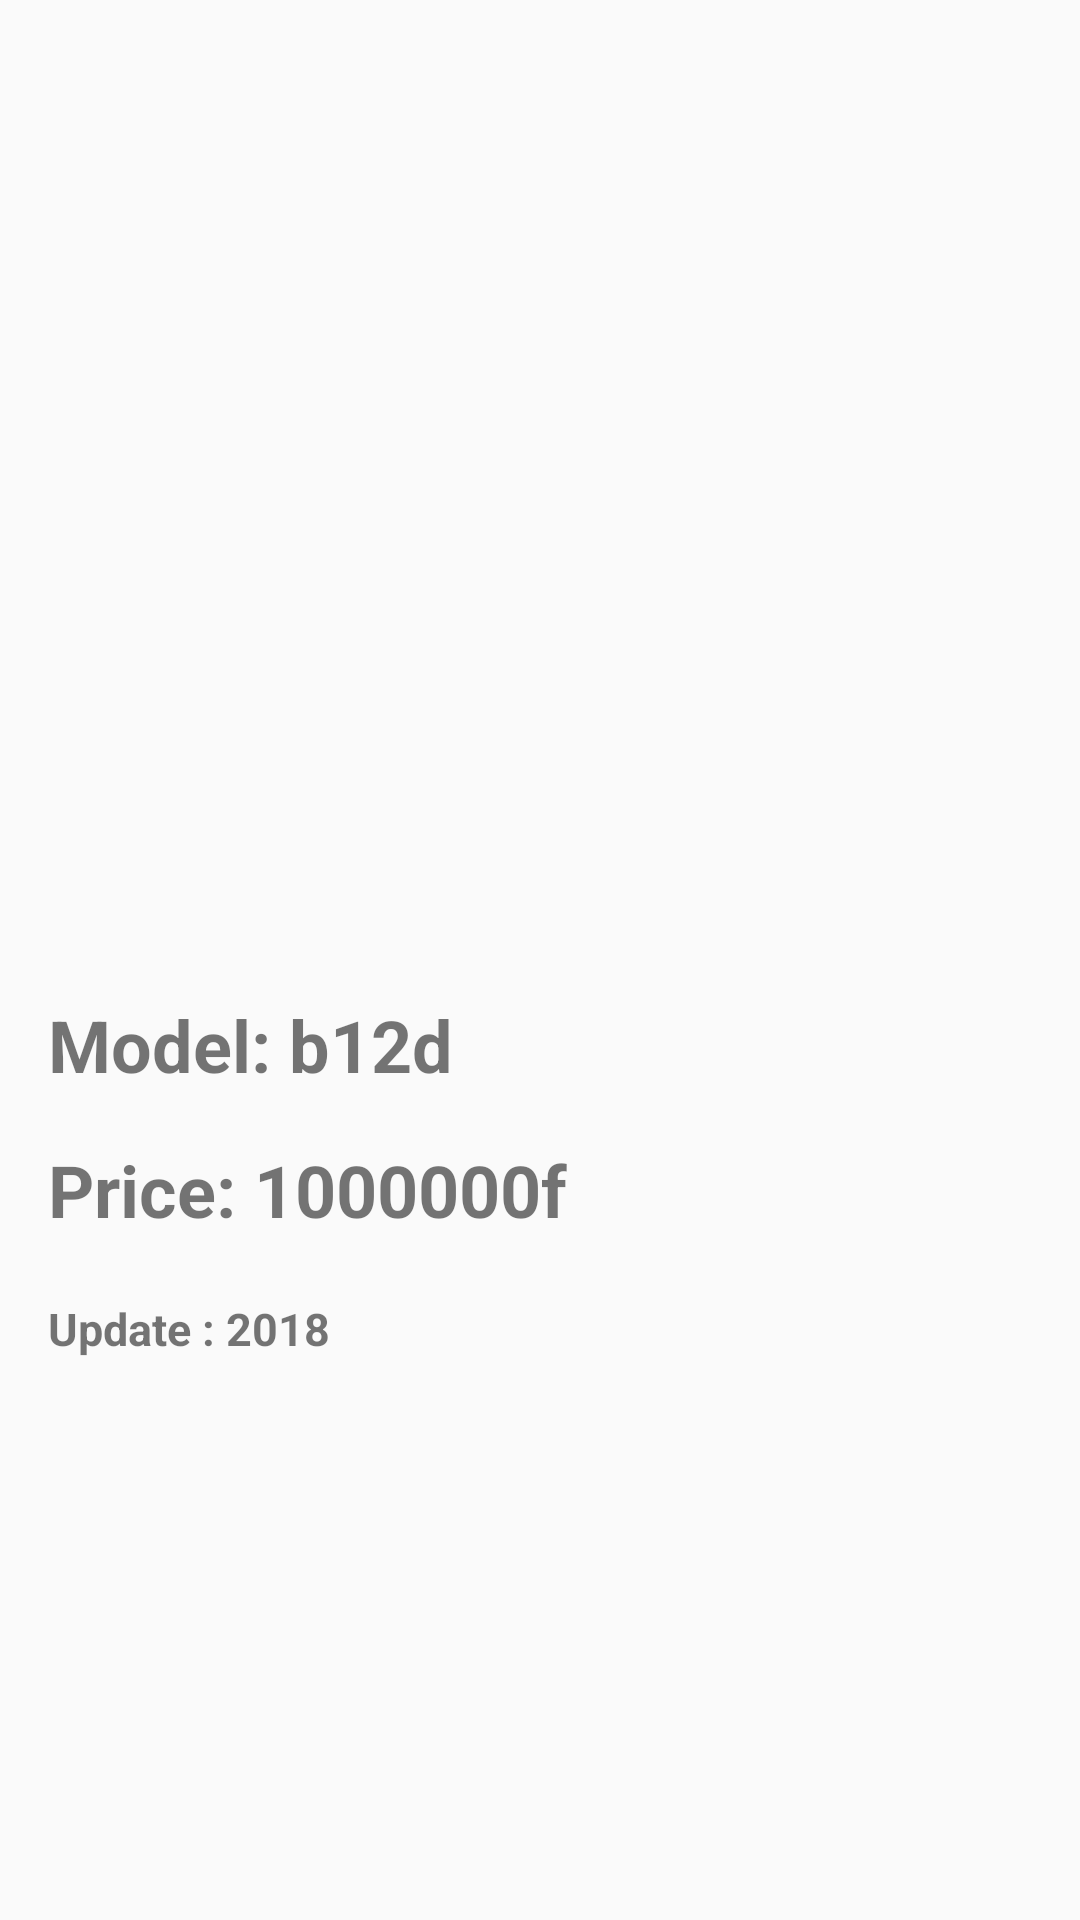

Android layout source for this screen:
<!-- AndroidManifest.xml: application theme Theme.BikeSalesApplication -->
<!-- res/layout/activityviewbike.xml -->
<?xml version="1.0" encoding="utf-8"?>
<ScrollView xmlns:android="http://schemas.android.com/apk/res/android"
    xmlns:tools="http://schemas.android.com/tools"
    android:layout_width="match_parent"
    android:layout_height="match_parent"
    android:padding="16dp">

    <LinearLayout
        android:layout_width="match_parent"
        android:layout_height="wrap_content"
        android:orientation="vertical">

        <ImageView
            android:id="@+id/bikeImageView"
            android:layout_width="957dp"
            android:layout_height="300dp"
            android:contentDescription="@string/bike_image"
            android:scaleType="centerCrop"
            tools:src="@drawable/bike" />

        <TextView
            android:id="@+id/bikeNameTextView"
            android:layout_width="match_parent"
            android:layout_height="wrap_content"
            android:paddingTop="16dp"
            android:textSize="24sp"
            android:textStyle="bold"
            android:text="Model: b12d"
            tools:ignore="HardcodedText" />
        <TextView
            android:id="@+id/bikePrice1TextView"
            android:layout_width="match_parent"
            android:layout_height="wrap_content"
            android:paddingTop="16dp"
            android:textSize="24sp"
            android:textStyle="bold"
            android:text="Price: 1000000f"
            tools:ignore="HardcodedText" />

        <TextView
            android:id="@+id/bikeModelTextView"
            android:layout_width="match_parent"
            android:layout_height="wrap_content"
            android:paddingTop="20dp"
            android:textSize="15sp"
            android:textStyle="bold"
            android:text="Update : 2018 "
            tools:ignore="HardcodedText" />



    </LinearLayout>

</ScrollView>
<!-- resources referenced by this layout -->
<resources>
  <string name="bike_image" />
  <style name="Theme.BikeSalesApplication" parent="android:Theme.Material.Light.NoActionBar" />
</resources>
